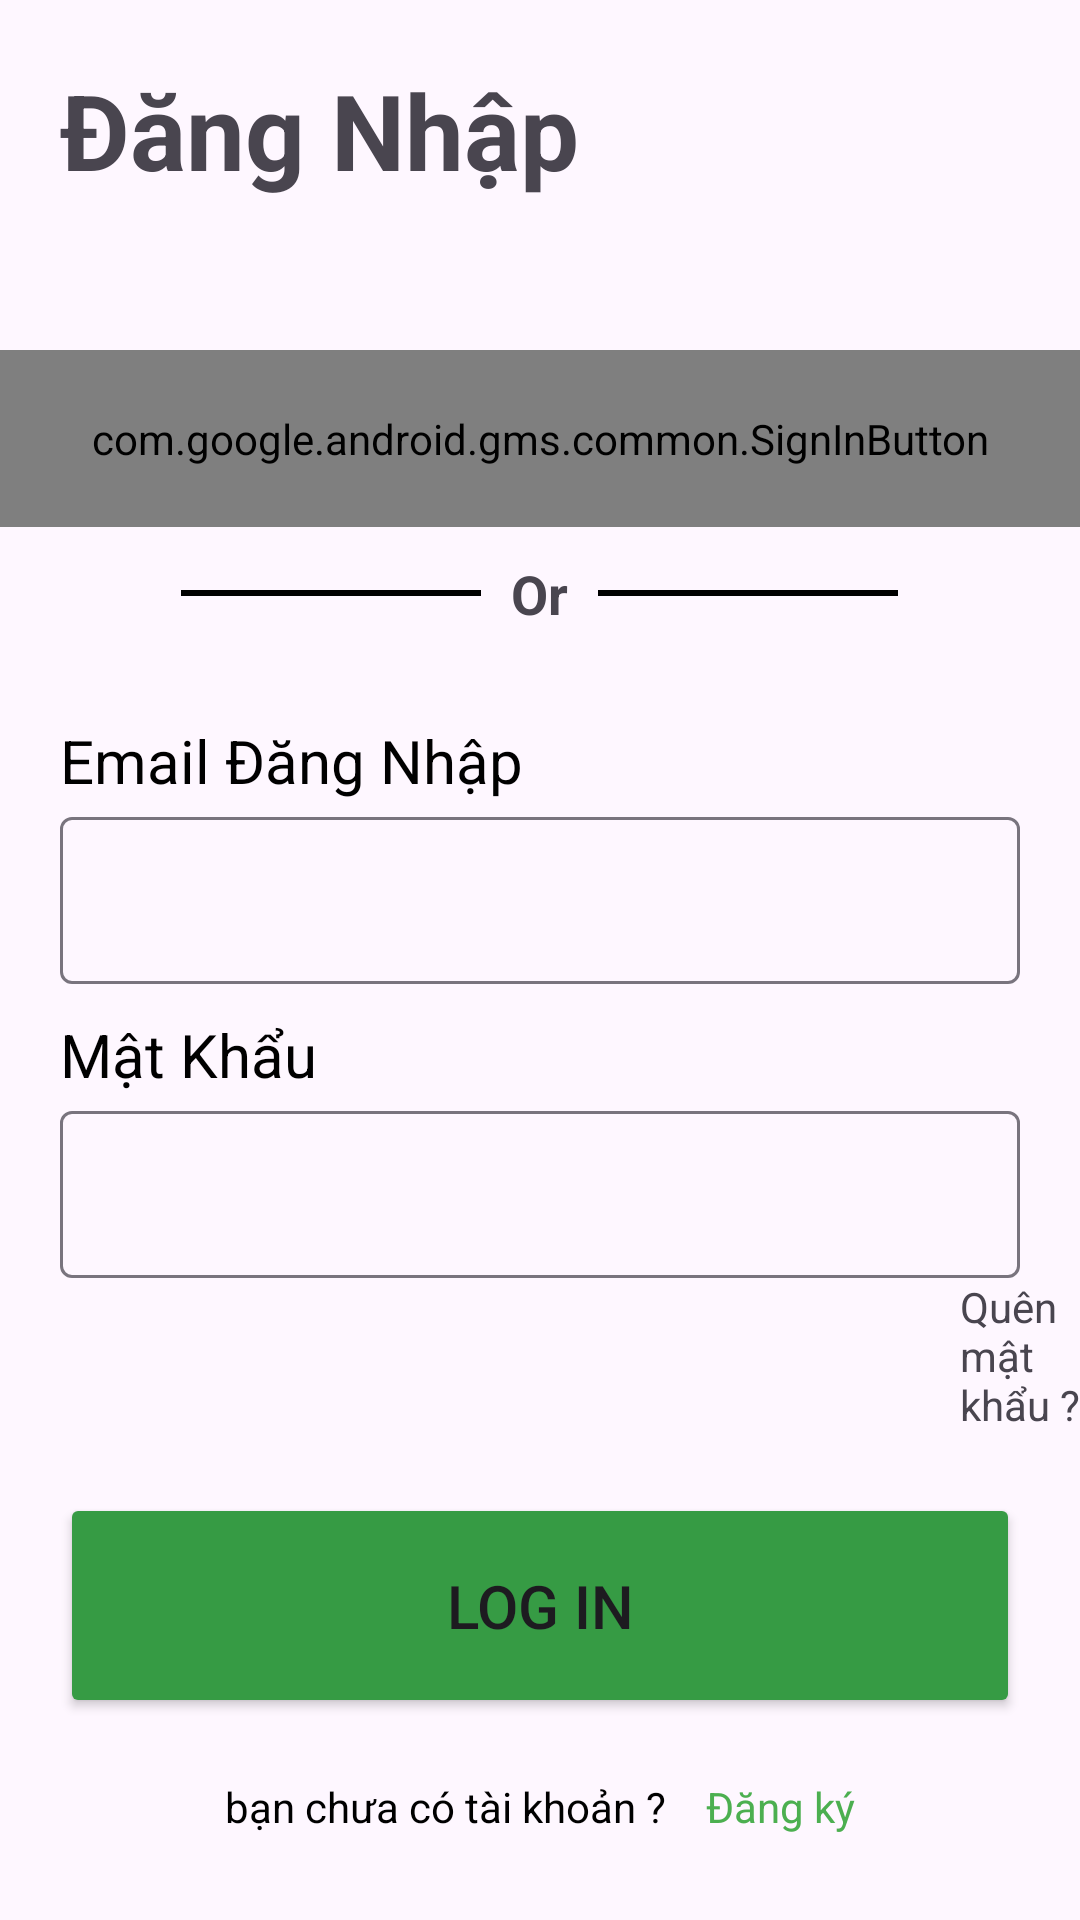

Android layout source for this screen:
<!-- AndroidManifest.xml: application theme Theme.Duan1nhom4 -->
<!-- res/layout/activity_login_app.xml -->
<?xml version="1.0" encoding="utf-8"?>
<LinearLayout xmlns:android="http://schemas.android.com/apk/res/android"
    xmlns:app="http://schemas.android.com/apk/res-auto"
    xmlns:tools="http://schemas.android.com/tools"
    android:layout_width="match_parent"
    android:layout_height="match_parent"
    tools:context=".Login.LoginApp"
    android:orientation="vertical">

    <TextView
        android:layout_marginTop="20dp"
        android:layout_marginLeft="20dp"
        android:layout_width="wrap_content"
        android:layout_height="wrap_content"
        android:text="Đăng Nhập"
        android:textSize="35dp"
        android:textStyle="bold"/>

    <com.google.android.gms.common.SignInButton
        android:padding="20dp"
        android:layout_marginTop="50dp"
        android:id="@+id/sign_in_button"
        android:layout_width="match_parent"
        android:layout_height="wrap_content"
        />
    <LinearLayout
        android:layout_width="match_parent"
        android:layout_height="wrap_content"
        android:orientation="horizontal"
        android:gravity="center">
        <View
            android:layout_width="100dp"
            android:layout_height="2dp"
            android:background="@android:color/black"/>
        <TextView
            android:layout_margin="10dp"
            android:layout_width="wrap_content"
            android:layout_height="wrap_content"
            android:textStyle="bold"
            android:textSize="18dp"
            android:text="Or"/>
        <View
            android:layout_width="100dp"
            android:layout_height="2dp"
            android:background="@android:color/black"/>
    </LinearLayout>
    <TextView
        android:layout_width="match_parent"
        android:layout_height="wrap_content"
        android:text="Email Đăng Nhập"
        android:textColor="@color/black"
        android:textSize="20dp"
        android:layout_marginTop="20dp"
        android:layout_marginLeft="20dp"/>
    <com.google.android.material.textfield.TextInputLayout
        android:layout_width="match_parent"
        android:layout_height="wrap_content"
        android:layout_marginLeft="20dp"
        android:layout_marginRight="20dp">
        <com.google.android.material.textfield.TextInputEditText
            android:id="@+id/edtnameLogin"
            android:layout_width="match_parent"
            android:layout_height="wrap_content"
            android:background="@drawable/rounded_edittext_bg"
            />
    </com.google.android.material.textfield.TextInputLayout>
    <TextView
        android:layout_width="match_parent"
        android:layout_height="wrap_content"
        android:text="Mật Khẩu"
        android:textColor="@color/black"
        android:textSize="20dp"
        android:layout_marginTop="10dp"
        android:layout_marginLeft="20dp"/>
    <com.google.android.material.textfield.TextInputLayout
        android:layout_width="match_parent"
        android:layout_height="wrap_content"
        android:layout_marginLeft="20dp"
        android:layout_marginRight="20dp">
        <com.google.android.material.textfield.TextInputEditText
            android:id="@+id/edtpassLogin"
            android:layout_width="match_parent"
            android:layout_height="wrap_content"
            android:background="@drawable/rounded_edittext_bg"
            android:inputType="textPassword"
            />
    </com.google.android.material.textfield.TextInputLayout>
    <TextView
        android:id="@+id/tvquenmk"
        android:layout_width="wrap_content"
        android:layout_height="wrap_content"
        android:text="Quên mật khẩu ?"
        android:layout_marginLeft="320dp"/>

    <Button
        android:id="@+id/btnLogin"
        android:layout_width="match_parent"
        android:layout_height="75dp"
        android:layout_margin="20dp"
        android:backgroundTint="#369B44"
        android:text="Log In"
        android:textSize="20dp"
        app:cornerRadius="15dp" />

    <LinearLayout
        android:layout_width="match_parent"
        android:layout_height="wrap_content"
        android:orientation="horizontal"
        android:gravity="center">
        <TextView
            android:layout_width="wrap_content"
            android:layout_height="wrap_content"
            android:text="bạn chưa có tài khoản ?"
            android:textColor="@color/black"/>
        <TextView
            android:id="@+id/tvdangky"
            android:layout_width="wrap_content"
            android:layout_height="wrap_content"
            android:text=" Đăng ký"
            android:layout_marginLeft="10dp"
            android:textColor="#4CAF50"/>
    </LinearLayout>





</LinearLayout>
<!-- resources referenced by this layout -->
<resources>
  <style name="Theme.Duan1nhom4" parent="Base.Theme.Duan1nhom4" />
  <style name="Base.Theme.Duan1nhom4" parent="Theme.Material3.DayNight.NoActionBar">
          
          
      </style>
  <!-- not gathered from this repository: default colours our renderer supplied (Android Studio template values) -->
  <color name="black">#FF000000</color>
</resources>
